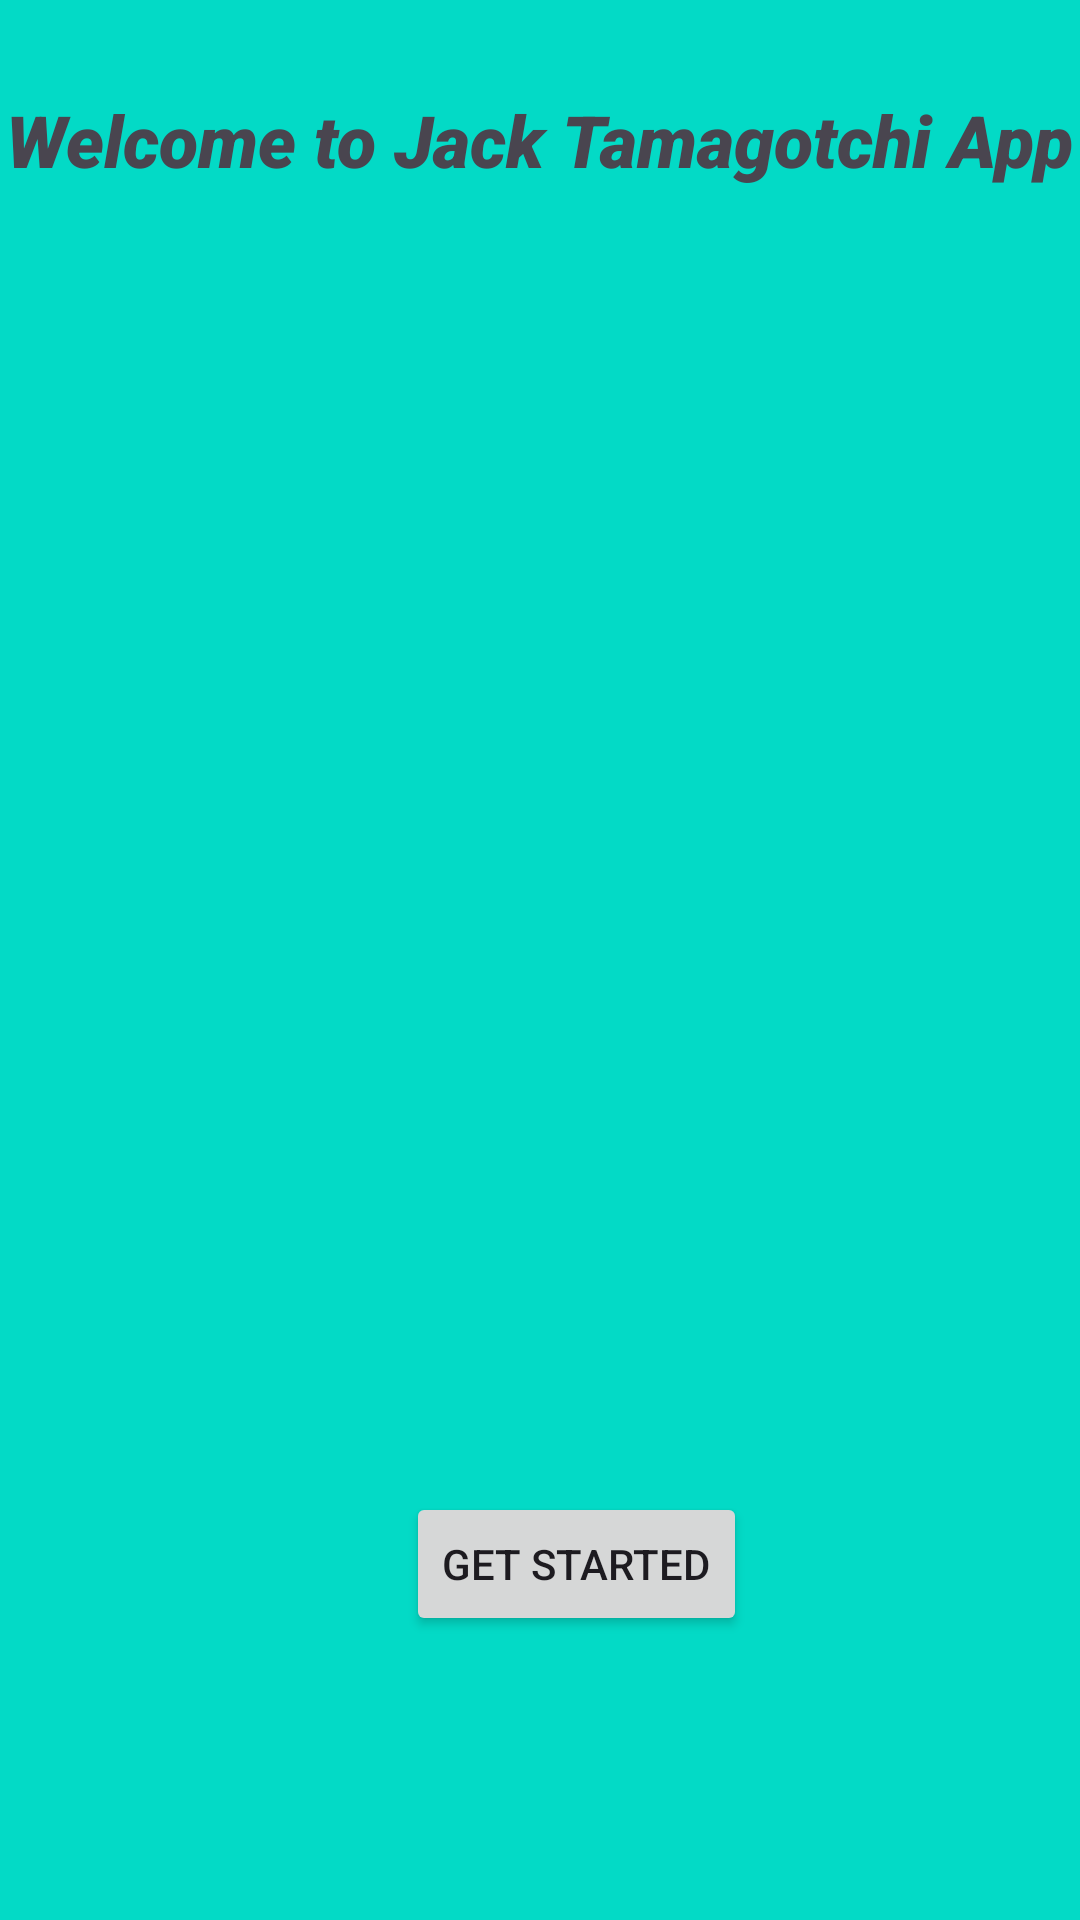

The Android layout XML behind this screen, and the referenced resources:
<!-- AndroidManifest.xml: application theme Theme.IMADPet -->
<!-- res/layout/activity_main.xml -->
<?xml version="1.0" encoding="utf-8"?>
<androidx.constraintlayout.widget.ConstraintLayout xmlns:android="http://schemas.android.com/apk/res/android"
    xmlns:app="http://schemas.android.com/apk/res-auto"
    xmlns:tools="http://schemas.android.com/tools"
    android:layout_width="match_parent"
    android:layout_height="match_parent"
    android:background="@color/design_default_color_secondary"
    tools:context=".MainActivity">

    <ImageView
        android:id="@+id/imageView2"
        android:layout_width="409dp"
        android:layout_height="456dp"
        app:layout_constraintBottom_toBottomOf="parent"
        app:layout_constraintEnd_toEndOf="parent"
        app:layout_constraintHorizontal_bias="0.0"
        app:layout_constraintStart_toStartOf="parent"
        app:layout_constraintTop_toTopOf="parent"
        app:layout_constraintVertical_bias="0.0"
        app:srcCompat="@drawable/img" />

    <Button
        android:id="@+id/btnStartGame"
        android:layout_width="wrap_content"
        android:layout_height="wrap_content"
        android:text="Get Started"
        app:layout_constraintBottom_toBottomOf="parent"
        app:layout_constraintEnd_toEndOf="parent"
        app:layout_constraintHorizontal_bias="0.55"
        app:layout_constraintStart_toStartOf="@+id/imageView2"
        app:layout_constraintTop_toTopOf="parent"
        app:layout_constraintVertical_bias="0.84" />

    <TextView
        android:id="@+id/TextView"
        android:layout_width="wrap_content"
        android:layout_height="wrap_content"
        android:fontFamily="sans-serif-black"
        android:text="Welcome to Jack Tamagotchi App"
        android:textSize="24sp"
        android:textStyle="bold|italic"
        app:layout_constraintBottom_toBottomOf="parent"
        app:layout_constraintEnd_toEndOf="parent"
        app:layout_constraintStart_toStartOf="parent"
        app:layout_constraintTop_toTopOf="parent"
        app:layout_constraintVertical_bias="0.05" />

    <TextView
        android:id="@+id/result"
        android:layout_width="wrap_content"
        android:layout_height="wrap_content"
        android:textSize="20sp"
        app:layout_constraintBottom_toBottomOf="parent"
        app:layout_constraintEnd_toEndOf="parent"
        app:layout_constraintHorizontal_bias="0.526"
        app:layout_constraintStart_toStartOf="parent"
        app:layout_constraintTop_toTopOf="parent"
        app:layout_constraintVertical_bias="0.936" />

</androidx.constraintlayout.widget.ConstraintLayout>
<!-- resources referenced by this layout -->
<resources>
  <style name="Theme.IMADPet" parent="Base.Theme.IMADPet" />
  <style name="Base.Theme.IMADPet" parent="Theme.Material3.DayNight.NoActionBar">
          
          
      </style>
</resources>
